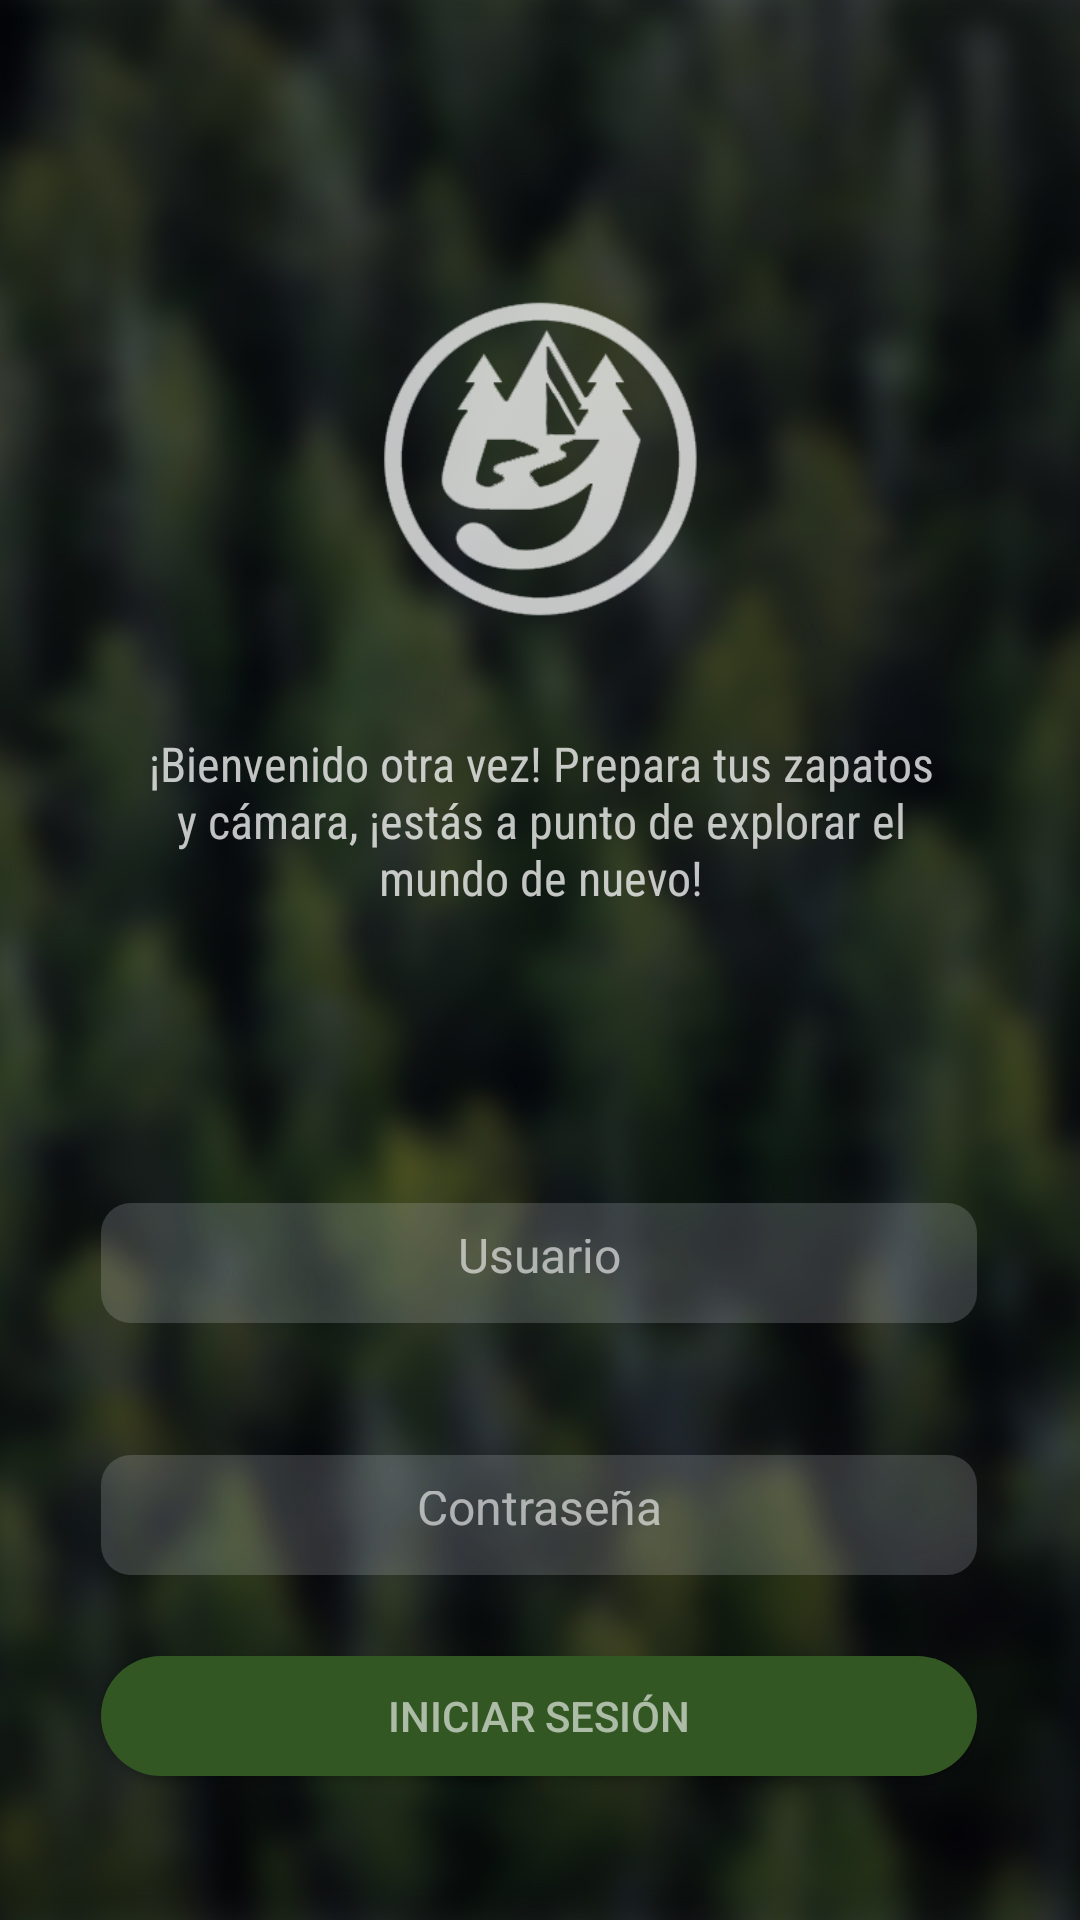

Android layout source for this screen:
<!-- AndroidManifest.xml: application theme AppTheme -->
<!-- res/layout/activity_login.xml -->
<?xml version="1.0" encoding="utf-8"?>
<androidx.constraintlayout.widget.ConstraintLayout xmlns:android="http://schemas.android.com/apk/res/android"
    xmlns:app="http://schemas.android.com/apk/res-auto"
    xmlns:tools="http://schemas.android.com/tools"
    android:layout_width="match_parent"
    android:layout_height="match_parent"
    tools:context=".LoginActivity"
    android:background="@drawable/fondobosqueblur">

    <EditText
        android:id="@+id/editUsuario"
        android:layout_width="292dp"
        android:layout_height="40dp"
        android:layout_marginTop="88dp"
        android:background="@drawable/edittext_rounded_background"
        android:gravity="center"
        android:hint="@string/str3"
        android:inputType="text"
        android:maxLines="1"
        android:padding="12dp"
        android:textColor="#FFFFFF"
        android:textColorHint="#99FFFFFF"
        android:textSize="16sp"
        app:layout_constraintEnd_toEndOf="@+id/tvFrase"
        app:layout_constraintHorizontal_bias="0.571"
        app:layout_constraintStart_toStartOf="@+id/tvFrase"
        app:layout_constraintTop_toBottomOf="@+id/tvFrase" />

    <EditText
        android:id="@+id/editPass"
        android:layout_width="292dp"
        android:layout_height="40dp"
        android:layout_marginTop="44dp"
        android:background="@drawable/edittext_rounded_background"
        android:gravity="center"
        android:hint="@string/str4"
        android:inputType="text"
        android:maxLines="1"
        android:padding="12dp"
        android:textColor="#FFFFFF"
        android:textColorHint="#99FFFFFF"
        android:textSize="16sp"
        app:layout_constraintEnd_toEndOf="@+id/editUsuario"
        app:layout_constraintHorizontal_bias="0.0"
        app:layout_constraintStart_toStartOf="@+id/editUsuario"
        app:layout_constraintTop_toBottomOf="@+id/editUsuario" />

    <Button
        android:id="@+id/btnIniciarSesion"
        android:layout_width="292dp"
        android:layout_height="40dp"
        android:layout_marginBottom="48dp"
        android:background="@drawable/round_btn_verde2"
        android:onClick="login"
        android:text="@string/str2"
        android:textColor="#99FFFFFF"
        app:layout_constraintBottom_toBottomOf="parent"
        app:layout_constraintEnd_toEndOf="@+id/editPass"
        app:layout_constraintHorizontal_bias="0.0"
        app:layout_constraintStart_toStartOf="@+id/editPass" />

    <ImageView
        android:id="@+id/logo"
        android:layout_width="154dp"
        android:layout_height="106dp"
        android:layout_marginTop="100dp"
        android:alpha=".75"
        app:layout_constraintEnd_toEndOf="parent"
        app:layout_constraintHorizontal_bias="0.498"
        app:layout_constraintStart_toStartOf="parent"
        app:layout_constraintTop_toTopOf="parent"
        app:srcCompat="@drawable/logoblanco" />

    <TextView
        android:id="@+id/tvFrase"
        style="@style/blanco1"
        android:layout_width="278dp"
        android:layout_height="79dp"
        android:layout_marginTop="28dp"
        android:alpha=".75"
        android:gravity="center"
        android:text="@string/str11"
        app:layout_constraintEnd_toEndOf="@+id/logo"
        app:layout_constraintHorizontal_bias="0.497"
        app:layout_constraintStart_toStartOf="@+id/logo"
        app:layout_constraintTop_toBottomOf="@+id/logo" />


</androidx.constraintlayout.widget.ConstraintLayout>
<!-- resources referenced by this layout -->
<resources>
  <!-- drawable edittext_rounded_background (drawable) -->
  <?xml version="1.0" encoding="utf-8"?>
  <shape xmlns:android="http://schemas.android.com/apk/res/android"
      android:shape="rectangle">
      <solid android:color="#33CCD2D5" />
      <corners android:radius="10dp" />
  </shape>
  <!-- drawable fondobosqueblur: jpg bitmap (drawable, 239018 bytes) -->
  <!-- drawable logoblanco: png bitmap (drawable, 16034 bytes) -->
  <!-- drawable round_btn_verde2 (drawable) -->
  <?xml version="1.0" encoding="utf-8"?>
  <shape xmlns:android="http://schemas.android.com/apk/res/android">
      <solid android:color="#325723"/>
      <corners android:radius="45dp" />
  </shape>
  <string name="str11">¡Bienvenido otra vez! Prepara tus zapatos y cámara, ¡estás a punto de explorar el mundo de nuevo!</string>
  <string name="str2">Iniciar sesión</string>
  <string name="str3">Usuario</string>
  <string name="str4">Contraseña</string>
  <style name="blanco1">
          <item name="android:fontFamily">sans-serif-condensed</item>
          <item name="android:textColor">#FFFFFF</item>
          <item name="android:textSize">16dp</item>
      </style>
  <style name="AppTheme" parent="Theme.AppCompat.Light.NoActionBar">
          
          <item name="android:windowFullscreen">true</item>
          <item name="android:windowContentOverlay">@null</item>
      </style>
</resources>
